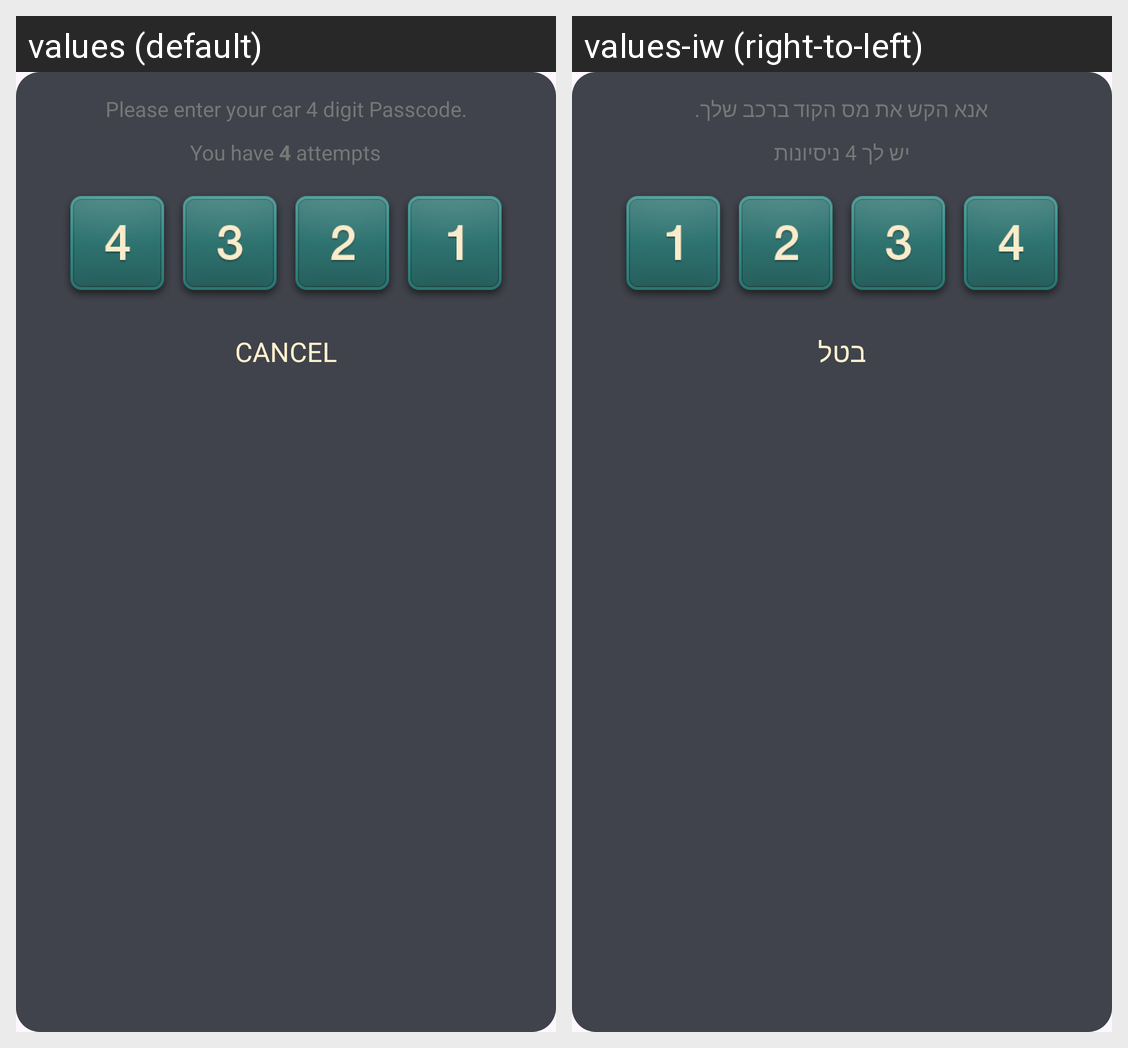

Translations of the strings shown on this Android screen, per locale in the grid:
Android screen res/layout/confirm_dialog_ly_hebrew.xml rendered under 2 locales, left to right: values (default), values-iw (right-to-left). Device: Nexus 5 (rendered at 1080×1920; each locale shown at half size, 540×960, under a caption strip naming it); theme Theme.CarApp.
Strings drawn on this screen, with the default value and each locale's value (text and hints the layout hard-codes, and strings that could not be matched under every locale, appear in the picture but are not listed):

please_enter_your_car_4_digit_passcode
  values: Please enter your car 4 digit Passcode.
  values-iw: אנא הקש את מס הקוד ברכב שלך.

you_have_4_attempts
  values: You have 4 attempts
  values-iw: יש לך 4 ניסיונות

cancel
  values: CANCEL
  values-iw: בטל
